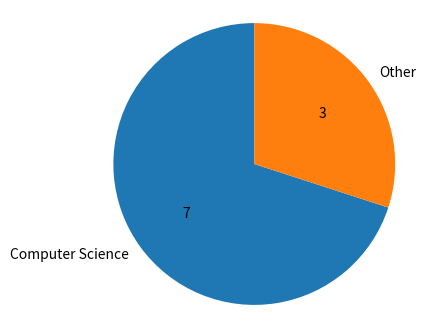

Here is the Python script that generated this plot:
import matplotlib.pyplot as plt
import matplotlib.cm as cm

# Data for the pie chart
labels = ['Computer Science', 'Other']
sizes = [7, 3]

# cmap = cm.get_cmap('bone', len(sizes))
# colors = [cmap(i) for i in range(len(sizes))]

fig, ax = plt.subplots(figsize=(4, 4))  # Small size suitable for floating in text
ax.pie(
    sizes,
    labels=labels,
    autopct=lambda p: f'{int(round(p * sum(sizes) / 100))}',  # Display raw numbers inside
    # colors=colors,
    startangle=90
)
ax.axis('equal')  # Equal aspect ratio ensures the pie chart is circular

# Export the pie chart to a PDF file
pdf_path = "participants_pie.pdf"
plt.savefig(pdf_path, format='pdf', bbox_inches='tight')
